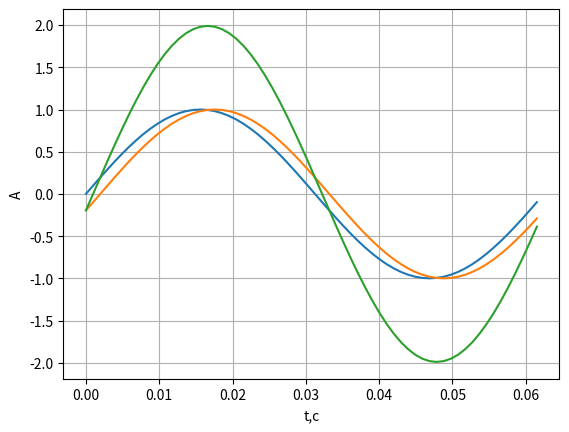
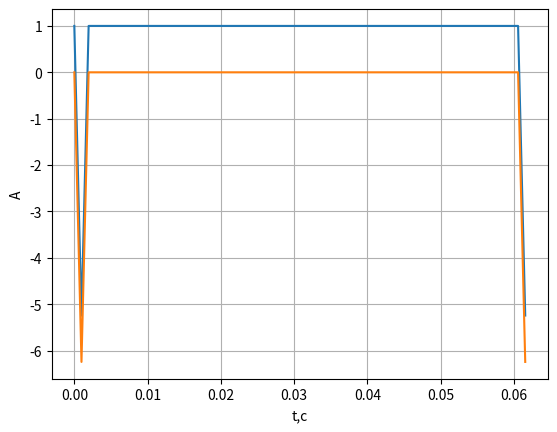
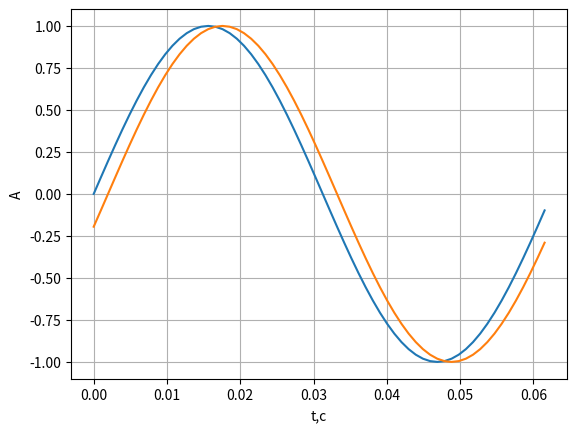
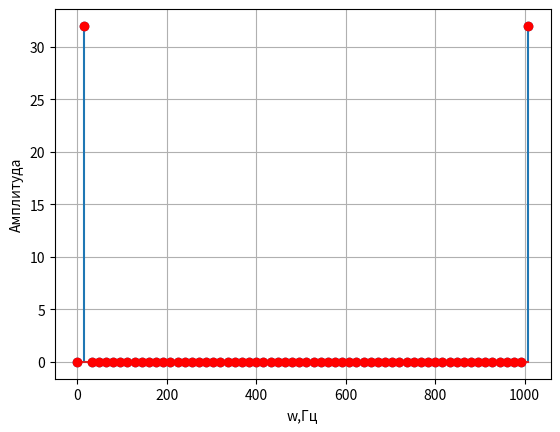
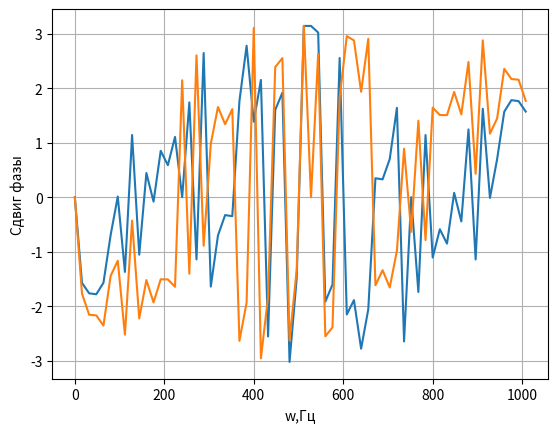
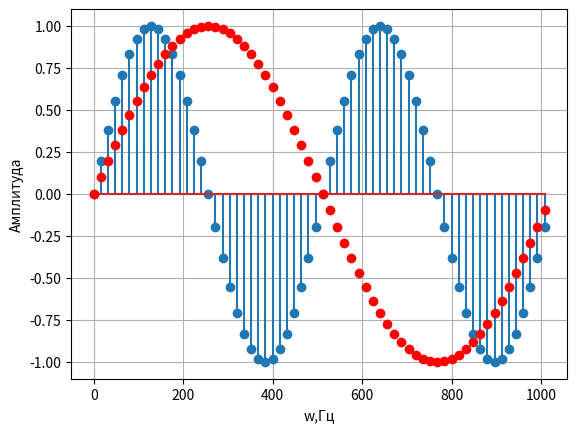
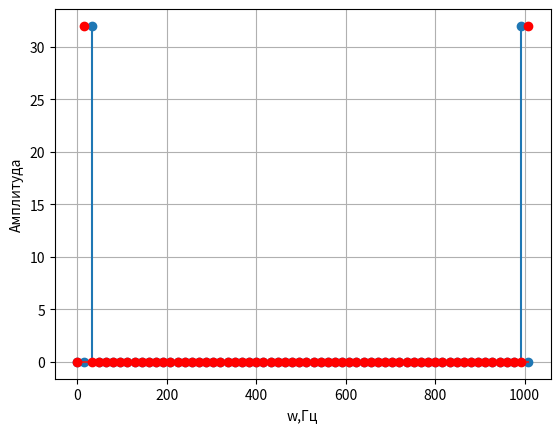

These charts were generated, in order, by the following Python code:
import numpy as np
from scipy import signal as sg
import matplotlib.pyplot as plt


def shift(a, n0):
    t = a.copy()
    for i in range(0, len(a) - n0):
        a[i + n0] = t[i]
        # print(i, t[i])
        # print(a)
    j = 0
    for i in range(len(a) - n0, len(a)):
        a[j] = t[i]
        # print(i, j, t[i])
        # print(a)
        j += 1
    # print(a)
    return a


def main():
    fd = 1024
    f = 16
    ph = 0
    N = fd / f
    A = 1
    n = np.arange(0, N)

    a = 2
    # y = A * np.sin(2 * np.pi * n / N + ph)
    # y = A * sg.square(2 * np.pi * n / N + ph, duty=0.5)
    # x = y * a  # тот же сигнал у, но увеличенный
    # x = A * sg.square(2 * np.pi * n / N + ph, duty=0.25)
    x = A * np.sin(2 * np.pi * n / N + ph)
    y = shift(x.copy(), 2)



    # print(x)
    # print(y)

    X = np.fft.fft(x)
    X_a = abs(X)
    Y = np.fft.fft(y)
    Y_a = abs(Y)

    # проверка маштабируемости уровня сигнала
    k = 0
    for i in range(0, len(Y)):
        if Y[i] * a == X[i]:
            k += 1
            # print("true")
        # else:
        # print("false")
    if k == len(Y):
        print("true")  # сигналы совпали
    else:
        print("false")

    z = x + y
    print(z)

    Z = np.fft.fft(z)
    print(X)
    print(Y)
    print(Z)

    print(x)
    print(y)

    Zk = X + Y
    print(Zk)

    fig, ax = plt.subplots()
    ax.plot(n / fd, x)
    ax.plot(n / fd, y)
    ax.plot(n / fd, z)
    ax.grid()
    ax.set_xlabel('t,c')
    ax.set_ylabel('A')

    fig0, ax0 = plt.subplots()
    ax0.plot(n / fd, Z+1)
    ax0.plot(n / fd, Zk)
    ax0.grid()
    ax0.set_xlabel('t,c')
    ax0.set_ylabel('A')

    fig1, ax1 = plt.subplots()
    ax1.plot(n / fd, x)
    ax1.plot(n / fd, y)
    ax1.grid()
    ax1.set_xlabel('t,c')
    ax1.set_ylabel('A')

    fig2, ax2 = plt.subplots()
    ax2.stem(n * f, X_a)
    ax2.plot(n * f, Y_a, 'ro')
    ax2.grid()
    ax2.set_xlabel('w,Гц')
    ax2.set_ylabel('Aмплитуда')

    FSx = np.angle(X)
    FSy = np.angle(Y)

    fig3, ax3 = plt.subplots()
    ax3.plot(n * f, FSx)
    ax3.plot(n * f, FSy)
    ax3.grid()
    ax3.set_xlabel('w,Гц')
    ax3.set_ylabel('Сдвиг фазы')

    tm = []
    for i in range(0, len(x), 2):
        tm.append(x[i])
    print(len(tm))
    fig4, ax4 = plt.subplots()
    ax4.stem(n * f, tm + tm)
    ax4.plot(n * f, x, 'ro')
    ax4.grid()
    ax4.set_xlabel('w,Гц')
    ax4.set_ylabel('Aмплитуда')

    TM = np.fft.fft(tm + tm)
    TMa = abs(TM)
    print(len(TMa))

    fig5, ax5 = plt.subplots()
    ax5.stem(n * f, TMa)
    ax5.plot(n * f, X_a, 'ro')
    ax5.grid()
    ax5.set_xlabel('w,Гц')
    ax5.set_ylabel('Aмплитуда')

    plt.show()


if __name__ == '__main__':
    main()
